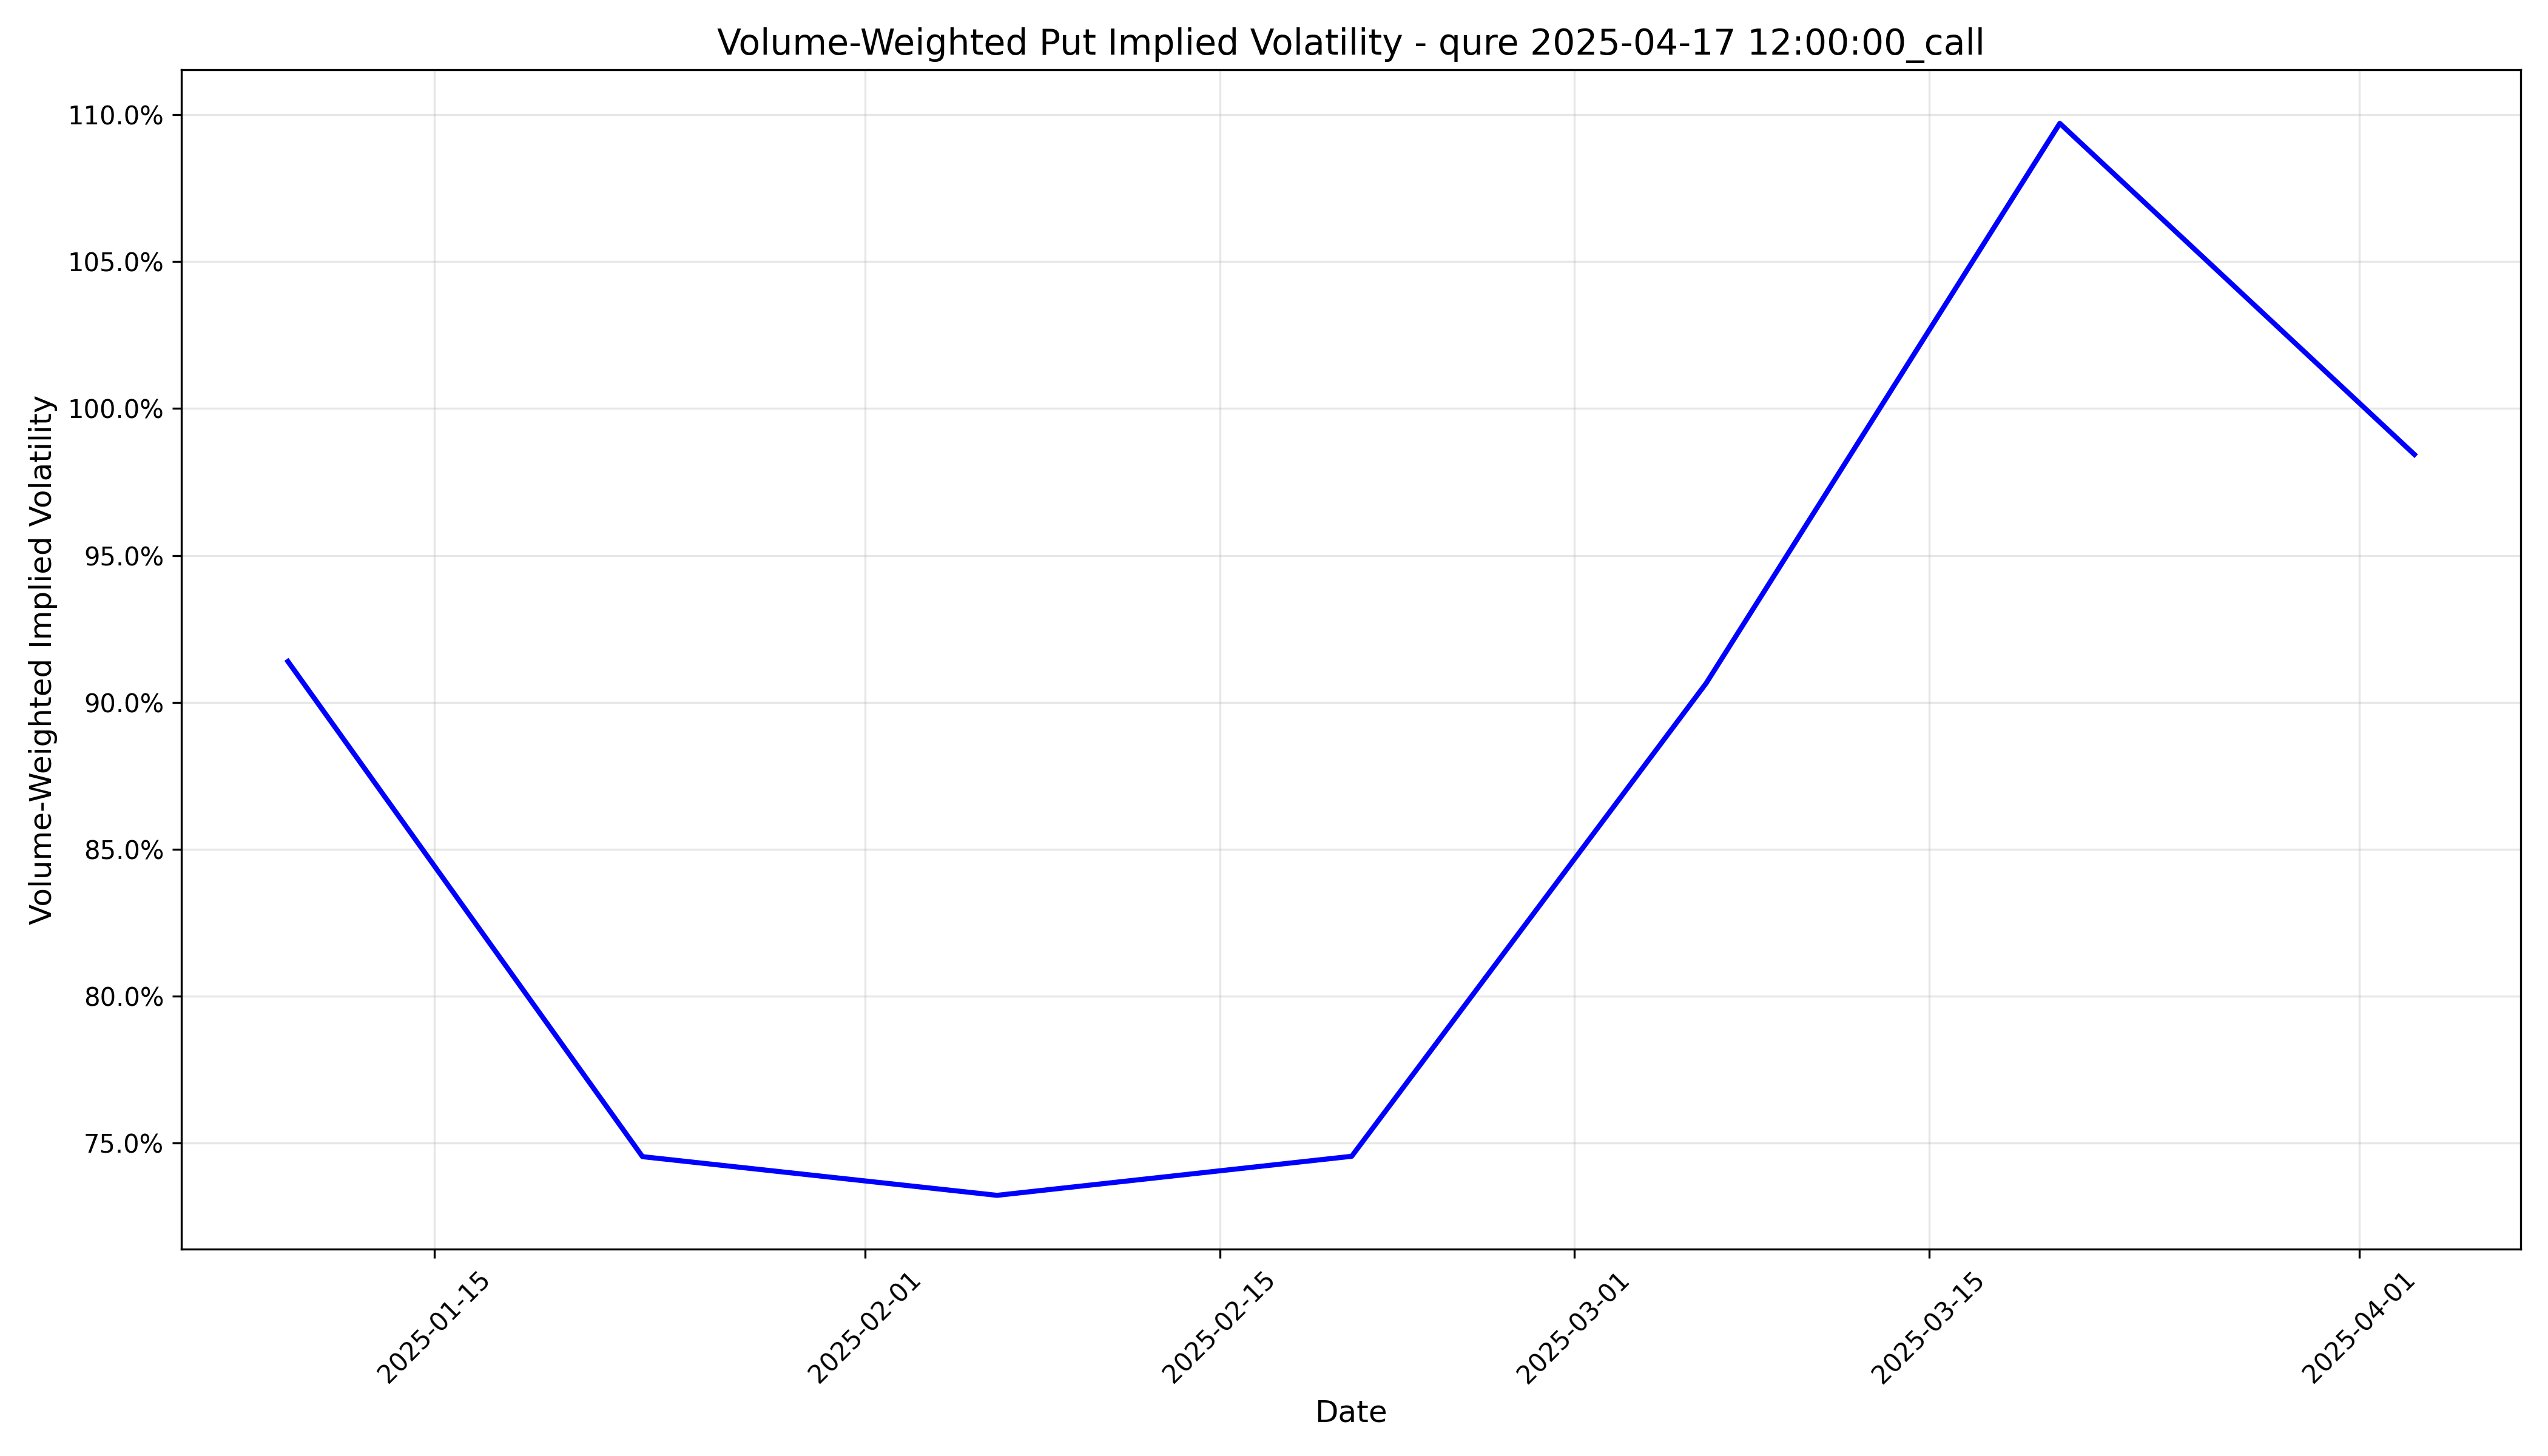

The data file committed next to this chart (first rows):
timestamp, implied_volatility
2025-01-09 05:00:00+00:00, 0.9139
2025-01-23 05:00:00+00:00, 0.7453
2025-02-06 05:00:00+00:00, 0.7322
2025-02-20 05:00:00+00:00, 0.7454
2025-03-06 05:00:00+00:00, 0.9065
2025-03-20 04:00:00+00:00, 1.097
2025-04-03 04:00:00+00:00, 0.9844
